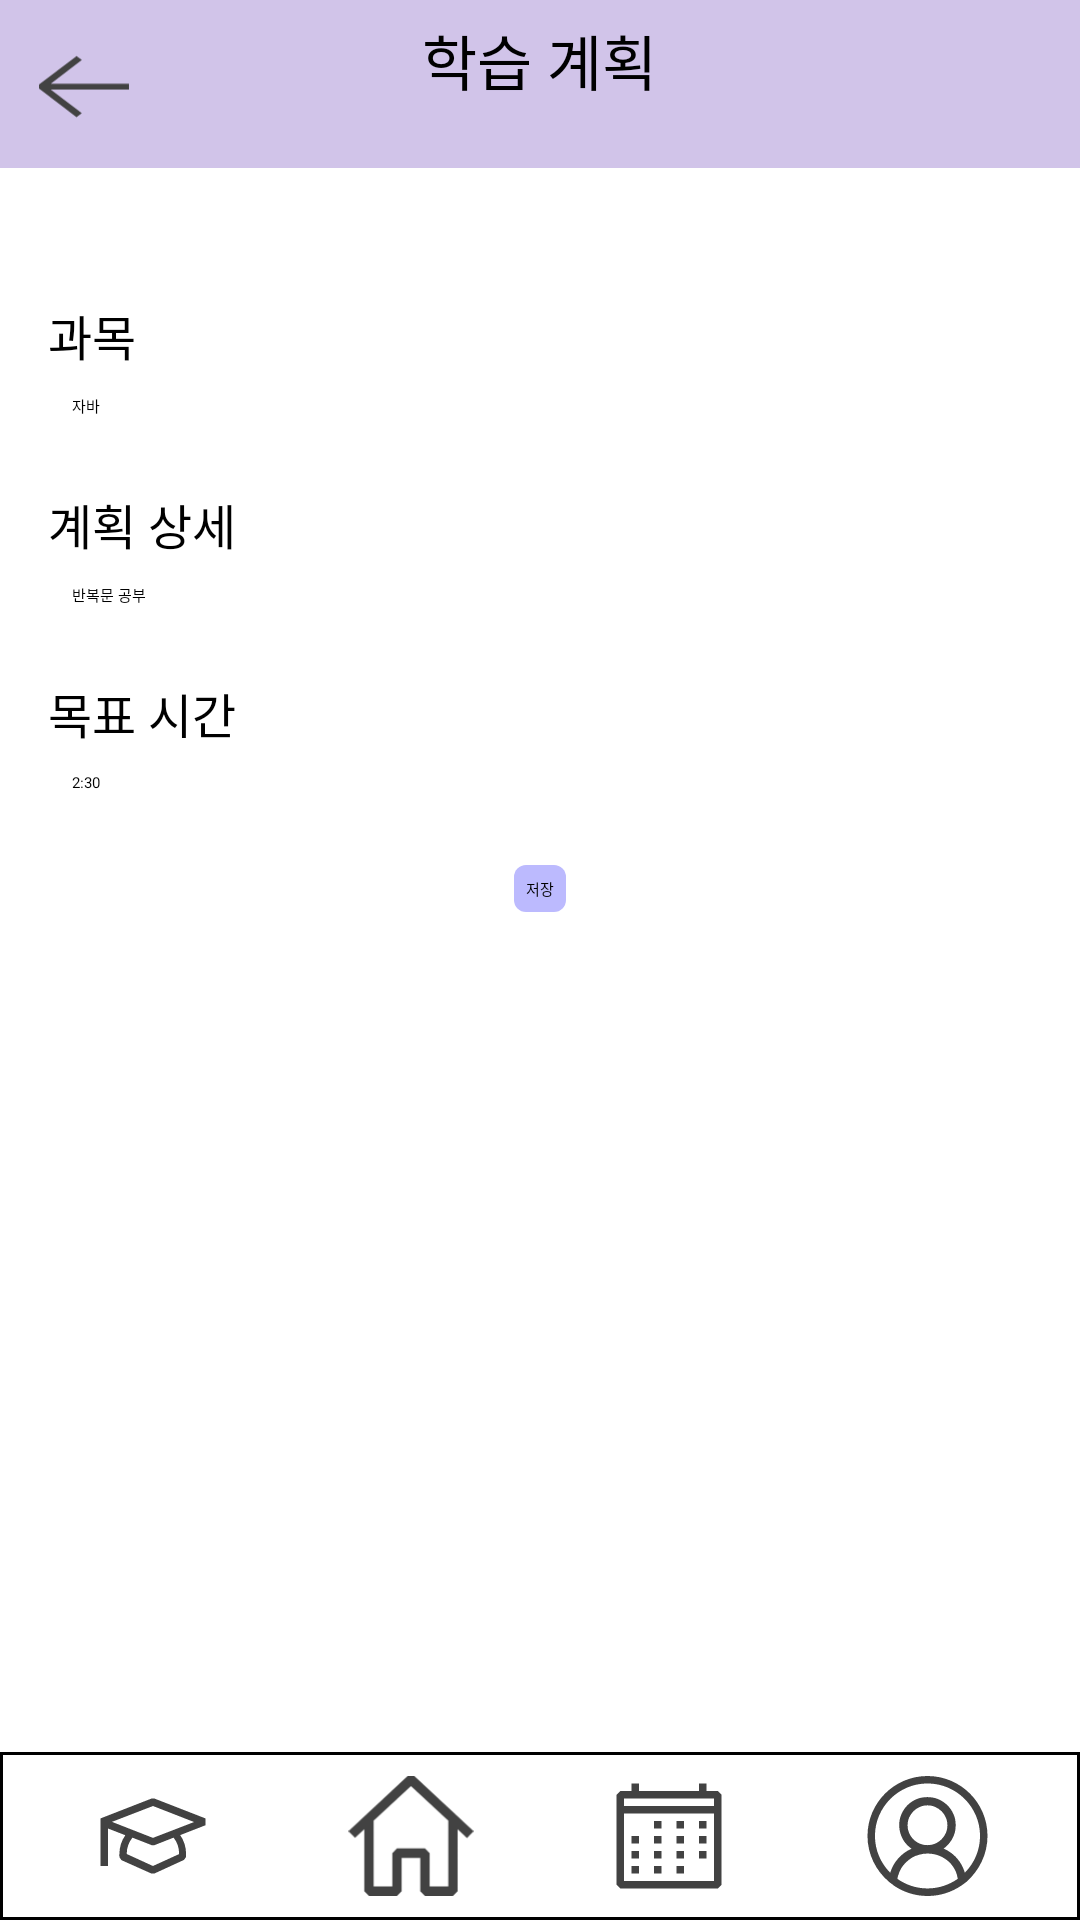

Reconstruct the res/layout file that produces this screen, plus the resources it refers to.
<!-- AndroidManifest.xml: application theme Theme.StudyBridgeCapstone -->
<!-- res/layout/activity_plan_setting.xml -->
<?xml version="1.0" encoding="utf-8"?>
<androidx.constraintlayout.widget.ConstraintLayout xmlns:android="http://schemas.android.com/apk/res/android"
    xmlns:app="http://schemas.android.com/apk/res-auto"
    xmlns:tools="http://schemas.android.com/tools"
    android:id="@+id/main"
    android:layout_width="match_parent"
    android:layout_height="match_parent"
    tools:context=".PlanSettingActivity">

    
    <RelativeLayout
        android:id="@+id/title_bar"
        android:layout_width="0dp"
        android:layout_height="wrap_content"
        android:background="#D1C4E9"
        android:padding="4dp"
        app:layout_constraintTop_toTopOf="parent"
        app:layout_constraintStart_toStartOf="parent"
        app:layout_constraintEnd_toEndOf="parent">

        <ImageButton
            android:id="@+id/back_button"
            android:layout_width="40dp"
            android:layout_height="40dp"
            android:layout_alignParentStart="true"
            android:background="@null"
            android:src="@drawable/back_button"
            android:scaleType="fitCenter"
            android:layout_margin="4dp"/>

        <TextView
            android:id="@+id/title_text"
            android:layout_width="wrap_content"
            android:layout_height="wrap_content"
            android:text="학습 계획"
            android:textSize="20sp"
            android:layout_centerHorizontal="true"
            android:padding="4px"/>
    </RelativeLayout>

    

    
    <LinearLayout
        android:id="@+id/plan_form"
        android:layout_width="0dp"
        android:layout_height="wrap_content"
        android:layout_marginTop="28dp"
        android:orientation="vertical"
        android:padding="16dp"
        app:layout_constraintEnd_toEndOf="parent"
        app:layout_constraintHorizontal_bias="0.0"
        app:layout_constraintStart_toStartOf="parent"
        app:layout_constraintTop_toBottomOf="@id/title_bar">

        
        <TextView
            android:layout_width="wrap_content"
            android:layout_height="wrap_content"
            android:text="과목"
            android:textSize="16sp" />

        <EditText
            android:id="@+id/subject_edit_text"
            android:layout_width="match_parent"
            android:layout_height="wrap_content"
            android:layout_marginBottom="16dp"
            android:hint="자바"
            android:padding="8dp" />

        
        <TextView
            android:layout_width="wrap_content"
            android:layout_height="wrap_content"
            android:text="계획 상세"
            android:textSize="16sp" />

        <EditText
            android:id="@+id/detail_edit_text"
            android:layout_width="match_parent"
            android:layout_height="wrap_content"
            android:layout_marginBottom="16dp"
            android:hint="반복문 공부"
            android:padding="8dp" />

        
        <TextView
            android:layout_width="wrap_content"
            android:layout_height="wrap_content"
            android:text="목표 시간"
            android:textSize="16sp" />

        <TextView
            android:id="@+id/goal_time_text_view"
            android:layout_width="match_parent"
            android:layout_height="wrap_content"
            android:layout_marginBottom="16dp"
            android:background="?android:attr/editTextBackground"
            android:hint="2:30"
            android:padding="8dp" />

        
        <Button
            android:id="@+id/save_button"
            android:layout_width="wrap_content"
            android:layout_height="wrap_content"
            android:layout_gravity="center"
            android:background="@drawable/save_button"
            android:padding="4dp"
            android:text="저장"
            android:textColor="@android:color/black" />
    </LinearLayout>


    
    <LinearLayout
        android:id="@+id/bottom_nav"
        android:layout_width="0dp"
        android:layout_height="wrap_content"
        android:background="@drawable/bottom_nav_background"
        android:padding="8dp"
        android:orientation="horizontal"
        app:layout_constraintBottom_toBottomOf="parent"
        app:layout_constraintStart_toStartOf="parent"
        app:layout_constraintEnd_toEndOf="parent">

        <ImageButton
            android:id="@+id/nav_button1"
            android:layout_width="0dp"
            android:layout_height="40dp"
            android:layout_weight="1"
            android:background="@null"
            android:scaleType="fitCenter"
            android:src="@drawable/score_button"/>

        <ImageButton
            android:id="@+id/nav_button3"
            android:layout_width="0dp"
            android:layout_height="40dp"
            android:layout_weight="1"
            android:background="@null"
            android:scaleType="fitCenter"
            android:src="@drawable/home_button"/>

        <ImageButton
            android:id="@+id/nav_button4"
            android:layout_width="0dp"
            android:layout_height="40dp"
            android:layout_weight="1"
            android:background="@null"
            android:scaleType="fitCenter"
            android:src="@drawable/plan_button"/>

        <ImageButton
            android:id="@+id/nav_button5"
            android:layout_width="0dp"
            android:layout_height="40dp"
            android:layout_weight="1"
            android:background="@null"
            android:scaleType="fitCenter"
            android:src="@drawable/profile_button"/>
    </LinearLayout>
</androidx.constraintlayout.widget.ConstraintLayout>
<!-- resources referenced by this layout -->
<resources>
  <!-- drawable back_button (drawable) -->
  <?xml version="1.0" encoding="utf-8"?>
  <vector xmlns:android="http://schemas.android.com/apk/res/android"
      android:width="21dp"
      android:height="16dp"
      android:viewportWidth="21"
      android:viewportHeight="16">
      <path
          android:fillColor="#FF424242"
          android:fillType="evenOdd"
          android:pathData="M9.19 3.1l-6.56 5v0.7l6.56 5 0.93-0.7-5.45-4.15h13.7v-1H4.68l5.45-4.15-0.93-0.7Z"/>
  </vector>
  <!-- drawable bottom_nav_background (drawable) -->
  <?xml version="1.0" encoding="utf-8"?>
  <shape xmlns:android="http://schemas.android.com/apk/res/android">
      <solid android:color="#FFFFFF"/>
      <stroke android:width="1dp" android:color="#000000"/> 
  </shape>
  <!-- drawable home_button (drawable) -->
  <?xml version="1.0" encoding="utf-8"?>
  <vector xmlns:android="http://schemas.android.com/apk/res/android"
      android:width="24dp"
      android:height="23dp"
      android:viewportWidth="24"
      android:viewportHeight="23">
      <path
          android:fillColor="#FF424242"
          android:fillType="evenOdd"
          android:pathData="M12.63 0L24 10.57l-1.27 1.3-1.8-1.67v11.89L20.03 23h-5.36l-0.9-0.91V15.7H10.2v6.38L9.31 23H3.95l-0.9-0.91V10.2l-1.78 1.65L0 10.57 11.35 0h0.02 1.25 0.01ZM4.84 8.55v12.63h3.58V14.8l0.89-0.91h5.36l0.9 0.9v6.39h3.57V8.54l-7.15-6.6-7.15 6.61Z"/>
  </vector>
  <!-- drawable plan_button (drawable) -->
  <?xml version="1.0" encoding="utf-8"?>
  <vector xmlns:android="http://schemas.android.com/apk/res/android"
      android:width="24dp"
      android:height="24dp"
      android:viewportWidth="24"
      android:viewportHeight="24">
      <path
          android:fillColor="#FF424242"
          android:fillType="evenOdd"
          android:pathData="M21.75 3H19.5V1.5H18V3H6V1.5H4.5V3H2.25L1.5 3.75v18l0.75 0.75h19.5l0.75-0.75v-18L21.75 3ZM21 21H3V7.5h18V21Zm0-15H3V4.5h18V6ZM6 12H4.5v1.5H6V12Zm-1.5 3H6v1.5H4.5V15ZM6 18H4.5v1.5H6V18Zm3-6h1.5v1.5H9V12Zm1.5 3H9v1.5h1.5V15ZM9 18h1.5v1.5H9V18Zm1.5-9H9v1.5h1.5V9Zm3 3H15v1.5h-1.5V12Zm1.5 3h-1.5v1.5H15V15Zm-1.5 3H15v1.5h-1.5V18ZM15 9h-1.5v1.5H15V9Zm3 3h1.5v1.5H18V12Zm1.5 3H18v1.5h1.5V15ZM18 9h1.5v1.5H18V9Z"/>
  </vector>
  <!-- drawable profile_button: vector/xml drawable (drawable, 2172 chars, omitted) -->
  <!-- drawable save_button (drawable) -->
  <?xml version="1.0" encoding="utf-8"?>
  <shape xmlns:android="http://schemas.android.com/apk/res/android">
      <solid android:color="#BCBAFE"/>
      <corners android:radius="4dp"/>
  </shape>
  <!-- drawable score_button (drawable) -->
  <?xml version="1.0" encoding="utf-8"?>
  <vector xmlns:android="http://schemas.android.com/apk/res/android"
      android:width="28dp"
      android:height="28dp"
      android:viewportWidth="28"
      android:viewportHeight="28">
      <path
          android:fillColor="#FF424242"
          android:pathData="M26.25 9.9L14.31 5.25h-0.63L1.75 9.9V21H3.5v-8.75l4.04 1.57c-0.9 1.28-1.37 2.8-1.38 4.34-0.02 0.2-0.02 0.39 0 0.58v0.2l0.49 0.7 6.96 3.11h0.72l6.9-3.17 0.49-0.7v-0.2-0.57c-0.01-1.54-0.49-3.05-1.37-4.32l5.9-2.3V9.9Zm-6.16 8.2v0.12L13.99 21l-6.12-2.8v-0.1c0.01-1.35 0.48-2.66 1.32-3.72l4.51 1.76h0.63l4.48-1.76c0.84 1.06 1.29 2.37 1.28 3.71Zm-6.1-3.66L4.42 10.7 14 7l9.59 3.74-9.6 3.7Z"/>
  </vector>
</resources>
